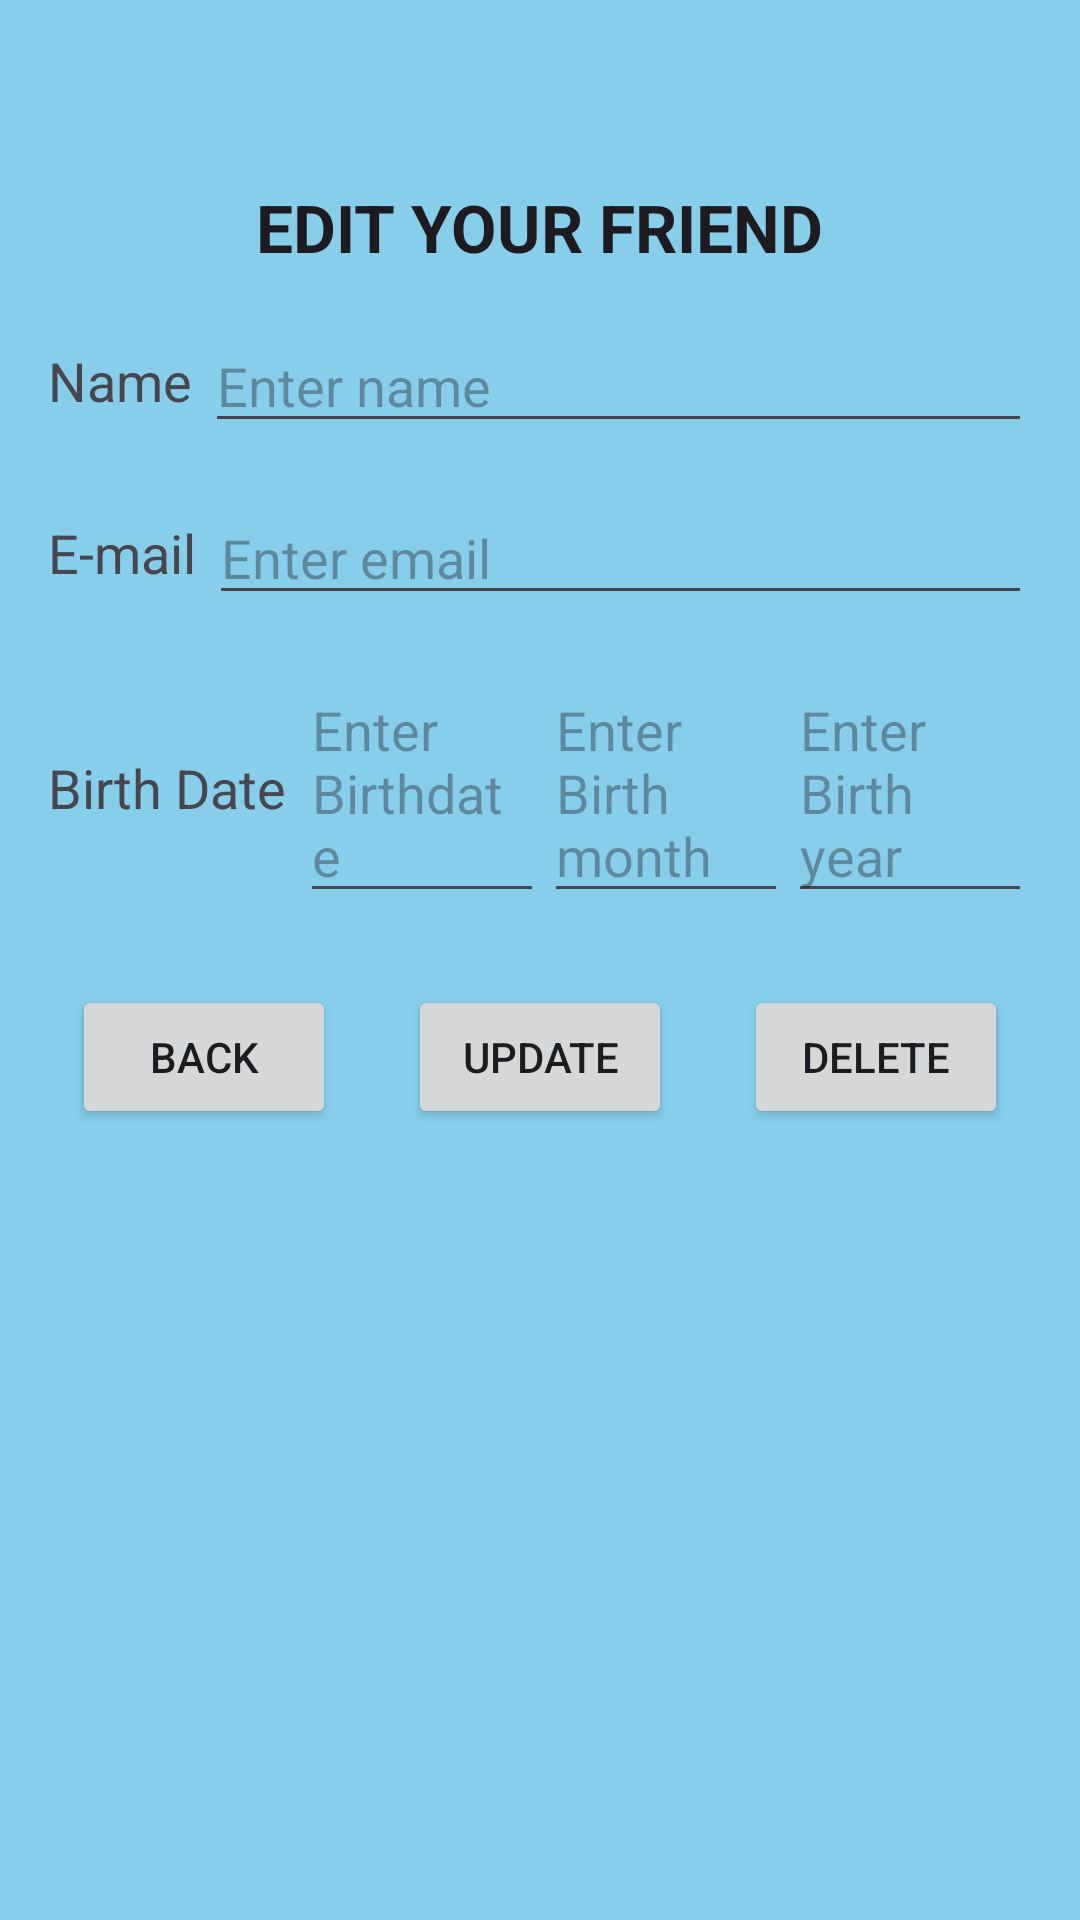

The Android layout XML behind this screen, and the referenced resources:
<!-- AndroidManifest.xml: application theme Theme.MyBirthdayApp -->
<!-- res/layout/fragment_edit.xml -->
<?xml version="1.0" encoding="utf-8"?>
<LinearLayout xmlns:android="http://schemas.android.com/apk/res/android"
    android:layout_width="match_parent"
    android:layout_height="match_parent"
    android:background="#87CEEB">


    <LinearLayout
        android:layout_width="match_parent"
        android:layout_height="wrap_content"
        android:orientation="vertical"
        android:padding="16dp">

        <TextView
            android:id="@+id/textview_message"
            android:layout_width="match_parent"
            android:layout_height="wrap_content"
            android:layout_marginTop="10dp"/>

        
        <LinearLayout
            android:layout_width="match_parent"
            android:layout_height="wrap_content"
            android:layout_marginTop="16dp"
            android:orientation="horizontal"
            android:gravity="center">

            <TextView
                android:layout_width="wrap_content"
                android:layout_height="wrap_content"
                android:text="EDIT YOUR FRIEND"
                android:textAppearance="@style/TextAppearance.AppCompat.Large"
                android:textStyle="bold" />
        </LinearLayout>

        
        <LinearLayout
            android:layout_width="match_parent"
            android:layout_height="wrap_content"
            android:layout_marginTop="16dp"
            android:orientation="horizontal"
            android:gravity="center_vertical">

            <TextView
                android:layout_width="wrap_content"
                android:layout_height="wrap_content"
                android:text="Name "
                android:textAppearance="@style/TextAppearance.AppCompat.Medium" />

            <EditText
                android:id="@+id/Name"
                android:layout_width="0dp"
                android:layout_height="wrap_content"
                android:layout_weight="1"
                android:inputType="textPersonName"
                android:hint="Enter name" />
        </LinearLayout>

        
        <LinearLayout
            android:layout_width="match_parent"
            android:layout_height="wrap_content"
            android:layout_marginTop="16dp"
            android:orientation="horizontal"
            android:gravity="center_vertical">

            <TextView
                android:layout_width="wrap_content"
                android:layout_height="wrap_content"
                android:text="E-mail "
                android:textAppearance="@style/TextAppearance.AppCompat.Medium" />

            <EditText
                android:id="@+id/e_mail"
                android:layout_width="0dp"
                android:layout_height="wrap_content"
                android:layout_weight="1"
                android:inputType="textEmailAddress"
                android:hint="Enter email" />
        </LinearLayout>

        
        <LinearLayout
            android:layout_width="match_parent"
            android:layout_height="wrap_content"
            android:layout_marginTop="16dp"
            android:orientation="horizontal"
            android:gravity="center_vertical">

            <TextView
                android:layout_width="wrap_content"
                android:layout_height="wrap_content"
                android:text="Birth Date "
                android:textAppearance="@style/TextAppearance.AppCompat.Medium" />

            <EditText
                android:id="@+id/birthDate"
                android:layout_width="match_parent"
                android:layout_height="wrap_content"
                android:layout_weight="1"
                android:hint="Enter Birthdate"/>
            <EditText
                android:id="@+id/birthMonth"
                android:layout_width="match_parent"
                android:layout_height="wrap_content"
                android:layout_weight="1"
                android:hint="Enter Birth month"/>
            <EditText
                android:id="@+id/birthYear"
                android:layout_width="match_parent"
                android:layout_height="wrap_content"
                android:layout_weight="1"
                android:hint="Enter Birth year"/>

        </LinearLayout>


        
        <LinearLayout
            android:layout_width="match_parent"
            android:layout_height="wrap_content"
            android:layout_marginTop="24dp"
            android:gravity="center"
            android:orientation="horizontal">

            <Button
                android:id="@+id/button_previous"
                android:layout_width="wrap_content"
                android:layout_height="wrap_content"
                android:text="BACK" />

            <Button
                android:id="@+id/button_EditNewFriend"
                android:layout_width="wrap_content"
                android:layout_height="wrap_content"
                android:layout_marginStart="24dp"
                android:text="UPDATE" />

            <Button
                android:id="@+id/button_DeleteFriend"
                android:layout_width="wrap_content"
                android:layout_height="wrap_content"
                android:layout_marginStart="24dp"
                android:text="DELETE" />
        </LinearLayout>
    </LinearLayout>
</LinearLayout>
<!-- resources referenced by this layout -->
<resources>
  <style name="Theme.MyBirthdayApp" parent="Base.Theme.MyBirthdayApp" />
  <style name="Base.Theme.MyBirthdayApp" parent="Theme.Material3.DayNight.NoActionBar">
          
          
      </style>
</resources>
